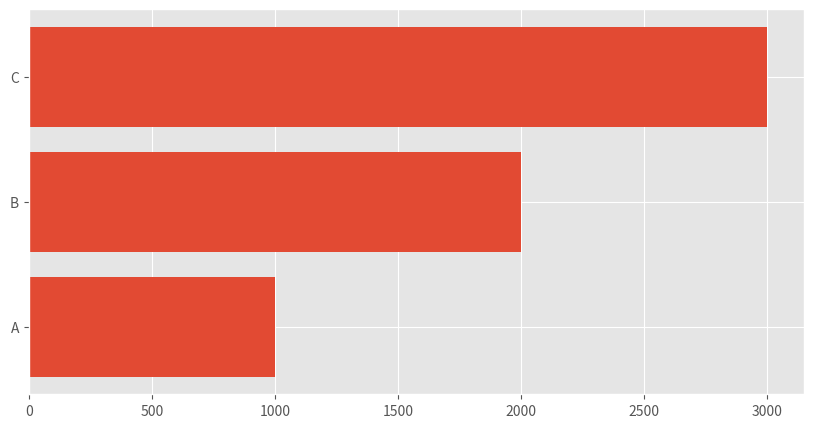

This figure's Python source:
# [redacted]

import numpy as np
import matplotlib.pyplot as plt

labels =["A","B","C"]
values = [1000,2000,3000,]

plt.style.use("ggplot")

fig,ax = plt.subplots(figsize=(10,5))

#horizontal bar charts 
ax.barh(labels,values)


plt.show()
